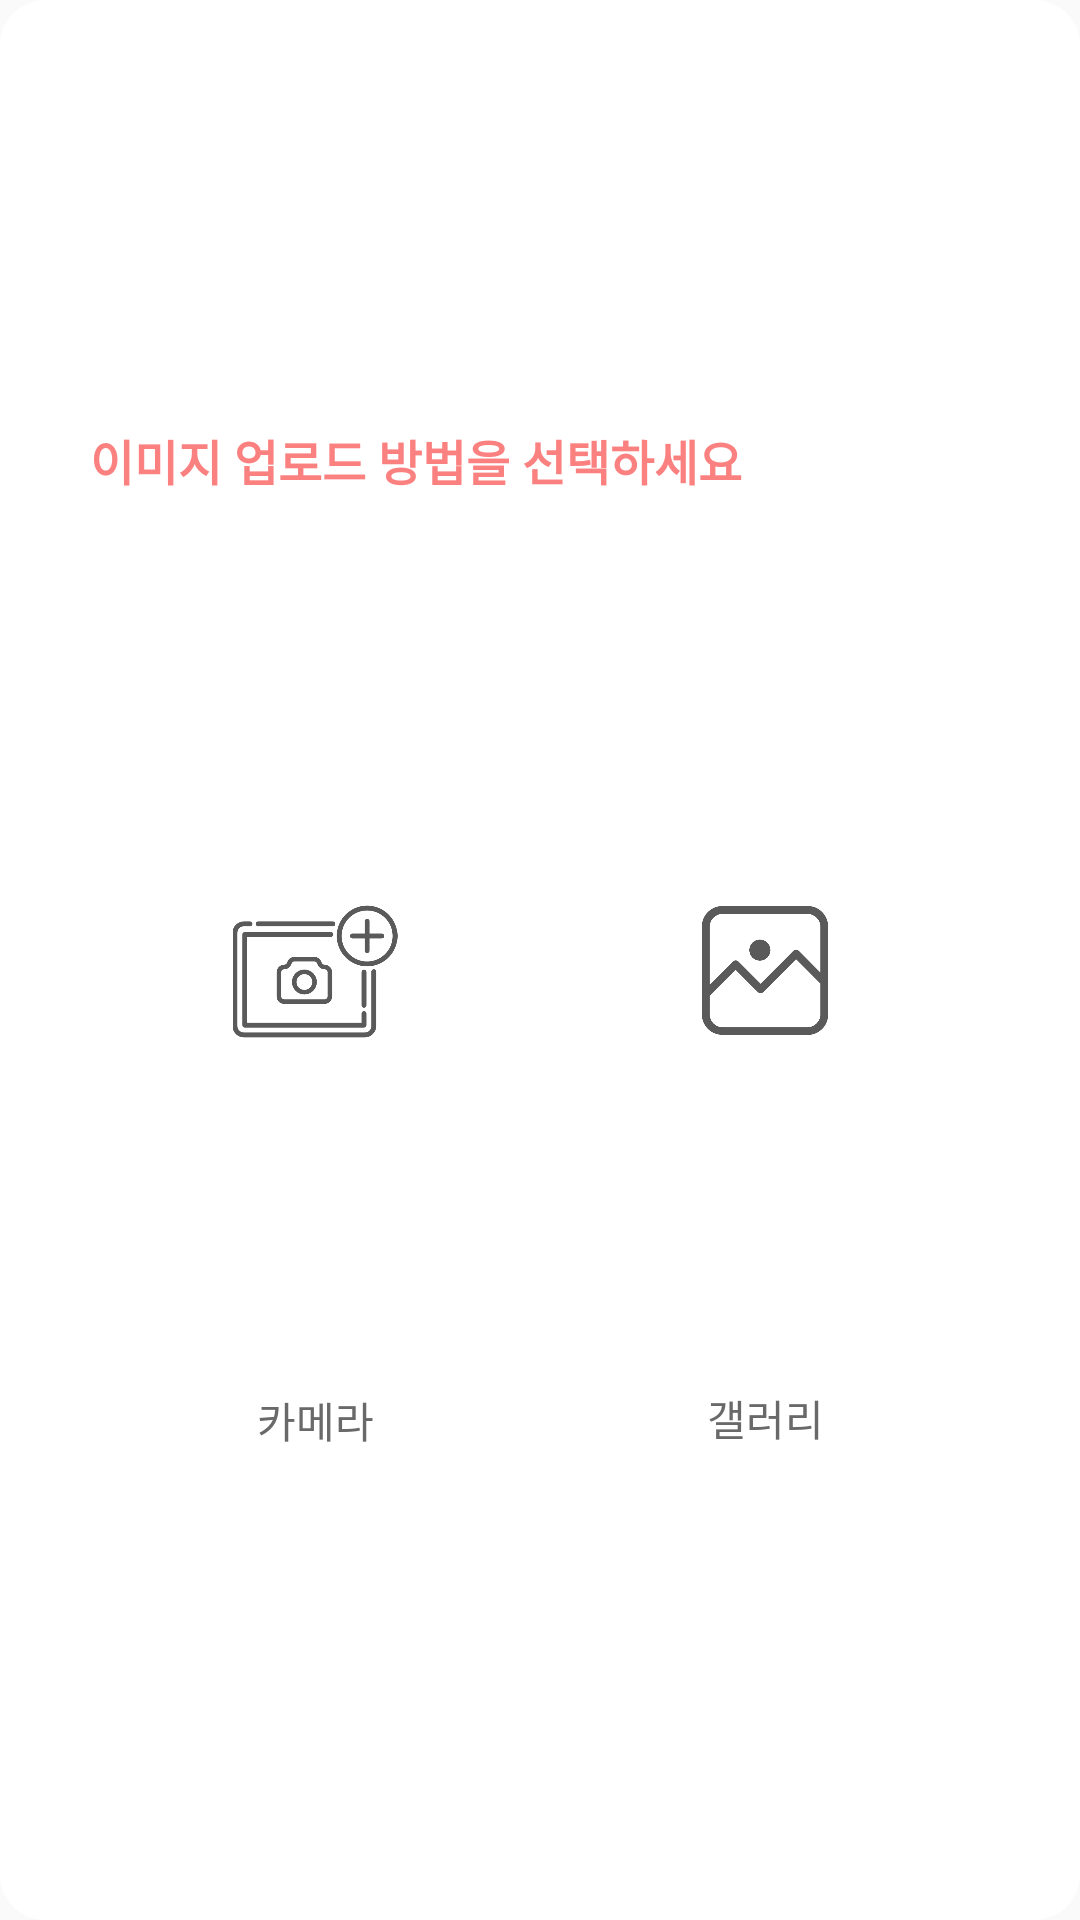

Write the Android layout XML for this screen, with the resource values it uses.
<!-- AndroidManifest.xml: application theme AppTheme -->
<!-- res/layout/activity_dialog_for_image.xml -->
<?xml version="1.0" encoding="utf-8"?>
<androidx.constraintlayout.widget.ConstraintLayout
    xmlns:android="http://schemas.android.com/apk/res/android"
    xmlns:app="http://schemas.android.com/apk/res-auto"
    android:layout_width="wrap_content"
    android:layout_height="match_parent"
    android:padding="30dp"
    android:background="@drawable/box_no_stroke">
    <TextView
        android:id="@+id/dialog_title_textView"
        android:layout_width="match_parent"
        android:layout_height="wrap_content"
        android:text="이미지 업로드 방법을 선택하세요"
        android:textSize="16dp"
        android:textStyle="bold"
        android:textColor="@color/colorLightRed"
        android:layout_marginBottom="10dp"
        app:layout_constraintTop_toTopOf="parent"
        app:layout_constraintRight_toRightOf="parent"
        app:layout_constraintLeft_toLeftOf="parent"
        app:layout_constraintBottom_toTopOf="@id/dialog_camera_btn"/>

    <ImageView
        android:id="@+id/dialog_camera_btn"
        android:layout_width="0dp"
        android:layout_height="55dp"
        android:gravity="center"
        android:layout_gravity="center"
        android:layout_marginTop="10dp"
        android:src="@drawable/camera"
        android:alpha="0.65"
        app:layout_constraintTop_toBottomOf="@id/dialog_title_textView"
        app:layout_constraintLeft_toLeftOf="@id/dialog_title_textView"
        app:layout_constraintRight_toLeftOf="@id/dialog_gallary_btn"
        app:layout_constraintBottom_toTopOf="@id/dialog_camera_textView"/>

    <ImageView
        android:id="@+id/dialog_gallary_btn"
        android:layout_width="0dp"
        android:layout_height="43dp"
        android:gravity="center"
        android:layout_gravity="center"
        android:layout_marginTop="25dp"
        android:src="@drawable/picture"
        android:alpha="0.65"
        app:layout_constraintTop_toBottomOf="@id/dialog_title_textView"
        app:layout_constraintRight_toRightOf="@id/dialog_title_textView"
        app:layout_constraintLeft_toRightOf="@id/dialog_camera_btn"
        app:layout_constraintBottom_toTopOf="@+id/dialog_gallary_textView"/>

    <TextView
        android:id="@+id/dialog_camera_textView"
        android:layout_width="wrap_content"
        android:layout_height="wrap_content"
        android:text="카메라"
        android:textColor="@color/colorMiddleGray"
        android:gravity="center"
        android:layout_marginBottom="15dp"
        app:layout_constraintTop_toBottomOf="@id/dialog_camera_btn"
        app:layout_constraintRight_toRightOf="@id/dialog_camera_btn"
        app:layout_constraintLeft_toLeftOf="@id/dialog_camera_btn"
        app:layout_constraintBottom_toBottomOf="parent"/>

    <TextView
        android:id="@+id/dialog_gallary_textView"
        android:layout_width="wrap_content"
        android:layout_height="wrap_content"
        android:text="갤러리"
        android:textColor="@color/colorMiddleGray"
        android:gravity="center"
        android:layout_marginTop="5dp"
        android:layout_marginBottom="15dp"
        app:layout_constraintTop_toBottomOf="@id/dialog_gallary_btn"
        app:layout_constraintRight_toRightOf="@id/dialog_gallary_btn"
        app:layout_constraintLeft_toLeftOf="@id/dialog_gallary_btn"
        app:layout_constraintBottom_toBottomOf="parent"/>


</androidx.constraintlayout.widget.ConstraintLayout>
<!-- resources referenced by this layout -->
<resources>
  <color name="colorLightRed">#FB8180</color>
  <color name="colorMiddleGray">#696969</color>
  <!-- drawable box_no_stroke (drawable) -->
  <?xml version="1.0" encoding="utf-8"?>
  <shape xmlns:android="http://schemas.android.com/apk/res/android">
      <solid android:color="@color/colorWhite"/>
      <corners android:radius="15dp"/>
  </shape>
  <!-- drawable camera: png bitmap (drawable, 15503 bytes) -->
  <!-- drawable picture: png bitmap (drawable, 14039 bytes) -->
  <style name="AppTheme" parent="Theme.AppCompat.Light.NoActionBar">
          
          <item name="colorPrimary">@color/colorPrimary</item>
          <item name="colorPrimaryDark">@color/colorDarkGray</item>
          <item name="colorAccent">@color/colorAccent</item>
      </style>
  <color name="colorWhite">#FFF</color>
  <color name="colorPrimary">#6200EE</color>
  <color name="colorDarkGray">#474747</color>
  <color name="colorAccent">#03DAC5</color>
</resources>
